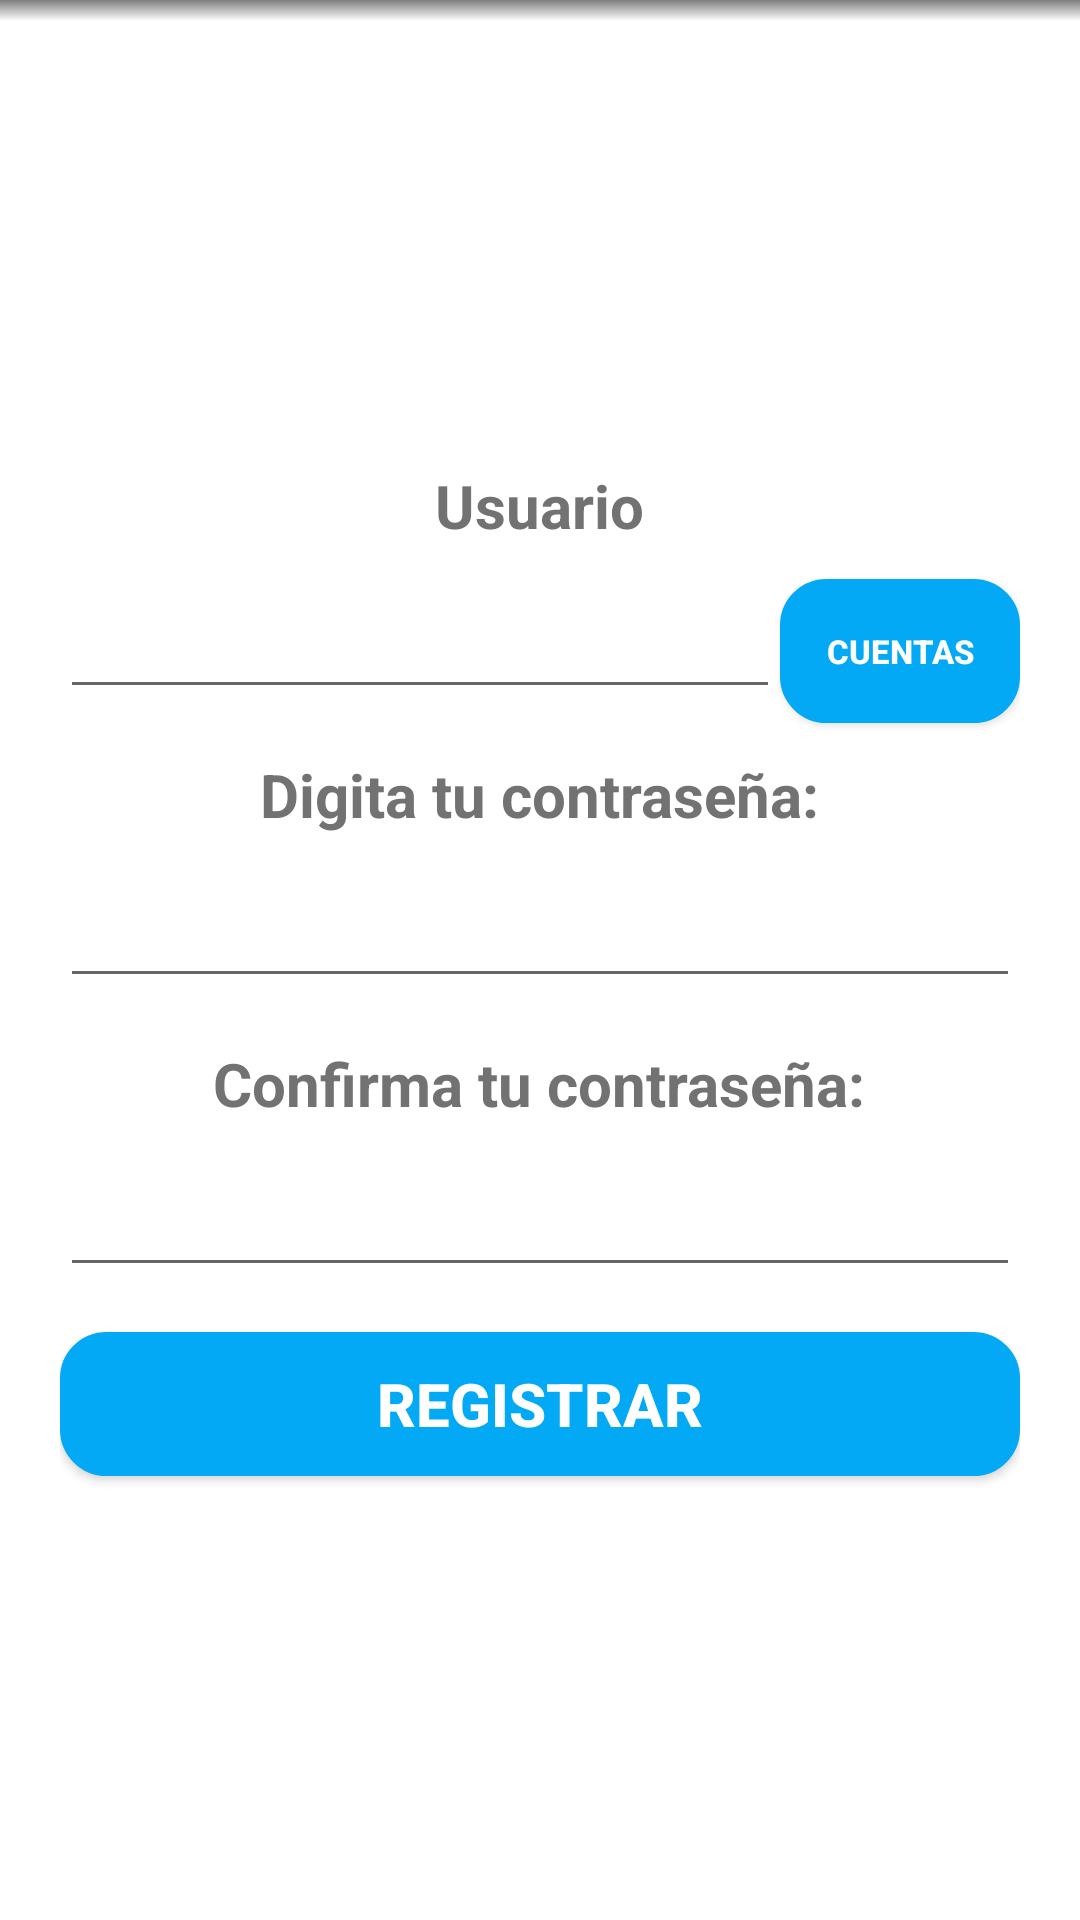

The Android layout XML behind this screen, and the referenced resources:
<!-- AndroidManifest.xml: application theme AppTheme -->
<!-- res/layout/content_create_password.xml -->
<?xml version="1.0" encoding="utf-8"?>
<LinearLayout
    xmlns:android="http://schemas.android.com/apk/res/android"
    xmlns:app="http://schemas.android.com/apk/res-auto"
    xmlns:tools="http://schemas.android.com/tools"
    android:layout_width="match_parent"
    android:layout_height="match_parent"
    app:layout_behavior="@string/appbar_scrolling_view_behavior"
    tools:context="com.entuizer.push.CreatePassword"
    tools:showIn="@layout/activity_create_password"
    android:background="@color/colorWhite"
    android:orientation="vertical">

    <View
        android:layout_width="match_parent"
        android:layout_height="7dp"
        android:background="@drawable/toolbar_shadow" />

    <LinearLayout
        android:layout_width="match_parent"
        android:layout_height="match_parent"
        android:orientation="vertical"
        android:gravity="center"
        android:layout_marginLeft="20dp"
        android:layout_marginRight="20dp" >

        <TextView
            android:layout_width="wrap_content"
            android:layout_height="wrap_content"
            android:text="@string/username"
            android:textColor="@color/colorSecondaryText"
            android:textSize="20sp"
            android:textStyle="bold"
            android:layout_marginBottom="10dp"/>

        <LinearLayout
            android:layout_width="match_parent"
            android:layout_height="wrap_content"
            android:orientation="horizontal"
            android:weightSum="100">
            <EditText
                android:layout_weight="25"
                android:id="@+id/etUsername2"
                android:layout_width="match_parent"
                android:layout_height="wrap_content"
                android:textColor="@color/colorSecondaryText"
                android:gravity="center"
                android:padding="10dp"
                android:inputType="textEmailAddress"
                android:layout_marginBottom="15dp"/>
            <Button
                android:id="@+id/btnCuentas2"
                android:layout_weight="75"
                android:layout_width="match_parent"
                android:layout_height="wrap_content"
                android:text="@string/seleccionarCuenta"
                android:textColor="@color/colorWhite"
                android:textSize="11sp"
                android:textStyle="bold"
                android:background="@drawable/bordes_redondeados_button"/>
        </LinearLayout>

        <TextView
            android:layout_width="wrap_content"
            android:layout_height="wrap_content"
            android:text="@string/newPassword"
            android:textColor="@color/colorSecondaryText"
            android:textSize="20sp"
            android:textStyle="bold"
            android:layout_marginBottom="10dp"/>

        <EditText
            android:id="@+id/etNewPassword"
            android:layout_width="match_parent"
            android:layout_height="wrap_content"
            android:textColor="@color/colorSecondaryText"
            android:gravity="center"
            android:padding="10dp"
            android:inputType="textPassword"
            android:layout_marginBottom="15dp"/>

        <TextView
            android:layout_width="wrap_content"
            android:layout_height="wrap_content"
            android:text="@string/confirmNewPassword"
            android:textColor="@color/colorSecondaryText"
            android:textSize="20sp"
            android:textStyle="bold"
            android:layout_marginBottom="10dp"/>

        <EditText
            android:id="@+id/etConfirmPassword"
            android:layout_width="match_parent"
            android:layout_height="wrap_content"
            android:textColor="@color/colorSecondaryText"
            android:gravity="center"
            android:padding="10dp"
            android:inputType="textPassword"
            android:layout_marginBottom="15dp"/>

        <Button
            android:id="@+id/btnRegister"
            android:layout_width="match_parent"
            android:layout_height="wrap_content"
            android:background="@drawable/bordes_redondeados_button"
            android:padding="10dp"
            android:text="@string/registerUser"
            android:textColor="@color/colorWhite"
            android:textStyle="bold"
            android:textSize="20dp"/>

    </LinearLayout>

</LinearLayout>
<!-- res/layout/activity_create_password.xml (included above) -->
<?xml version="1.0" encoding="utf-8"?>
<android.support.design.widget.CoordinatorLayout xmlns:android="http://schemas.android.com/apk/res/android"
    xmlns:app="http://schemas.android.com/apk/res-auto"
    xmlns:tools="http://schemas.android.com/tools"
    android:layout_width="match_parent"
    android:layout_height="match_parent"
    android:fitsSystemWindows="true"
    tools:context="com.entuizer.push.CreatePassword">

    <android.support.design.widget.AppBarLayout
        android:layout_width="match_parent"
        android:layout_height="wrap_content"
        android:theme="@style/AppTheme.AppBarOverlay">

        <android.support.v7.widget.Toolbar
            android:id="@+id/toolbar"
            android:layout_width="match_parent"
            android:layout_height="?attr/actionBarSize"
            android:background="?attr/colorPrimary"
            app:popupTheme="@style/AppTheme.PopupOverlay"
            app:titleTextAppearance="@style/Toolbar.Title">

        </android.support.v7.widget.Toolbar>

    </android.support.design.widget.AppBarLayout>

    <include layout="@layout/content_create_password" />

    <android.support.design.widget.FloatingActionButton
        android:id="@+id/fab"
        android:layout_width="wrap_content"
        android:layout_height="wrap_content"
        android:layout_gravity="bottom|end"
        android:layout_margin="@dimen/fab_margin"
        android:src="@android:drawable/ic_dialog_email"
        app:fabSize="mini"
        android:visibility="gone"/>

</android.support.design.widget.CoordinatorLayout>
<!-- resources referenced by this layout -->
<resources>
  <color name="colorSecondaryText">#727272</color>
  <color name="colorWhite">#ffffff</color>
  <!-- drawable bordes_redondeados_button (drawable) -->
  <shape
      android:shape="rectangle"
      xmlns:android="http://schemas.android.com/apk/res/android" >
      <solid
          android:color="@color/colorPrimary"/>
      <corners
          android:bottomRightRadius="15dp"
          android:bottomLeftRadius="15dp"
          android:topLeftRadius="15dp"
          android:topRightRadius="15dp"/>
      <stroke
          android:color="@color/colorPrimary"
          android:width="1dp"/>
  
  </shape>
  <!-- drawable toolbar_shadow (drawable) -->
  <?xml version="1.0" encoding="utf-8"?>
  <shape xmlns:android="http://schemas.android.com/apk/res/android"
      android:shape="rectangle">
      <gradient
          android:startColor="@android:color/transparent"
          android:endColor="#80000000"
          android:angle="90" />
  </shape>
  <string name="confirmNewPassword">Confirma tu contraseña:</string>
  <string name="newPassword">Digita tu contraseña:</string>
  <string name="registerUser">Registrar</string>
  <string name="seleccionarCuenta">Cuentas</string>
  <string name="username">Usuario</string>
  <style name="AppTheme.AppBarOverlay" parent="ThemeOverlay.AppCompat.Dark.ActionBar" />
  <style name="AppTheme.PopupOverlay" parent="ThemeOverlay.AppCompat.Light" />
  <style name="Toolbar.Title" parent="TextAppearance.Widget.AppCompat.Toolbar.Title">
          <item name="android:textStyle">bold</item>
      </style>
  <style name="AppTheme" parent="Theme.AppCompat.Light.DarkActionBar">
          
          <item name="colorPrimary">@color/colorPrimary</item>
          <item name="colorPrimaryDark">@color/colorPrimaryDark</item>
          <item name="colorAccent">@color/colorAccent</item>
      </style>
  <color name="colorPrimary">#03A9F4</color>
  <color name="colorPrimaryDark">#0288D1</color>
  <color name="colorAccent">#009688</color>
</resources>
